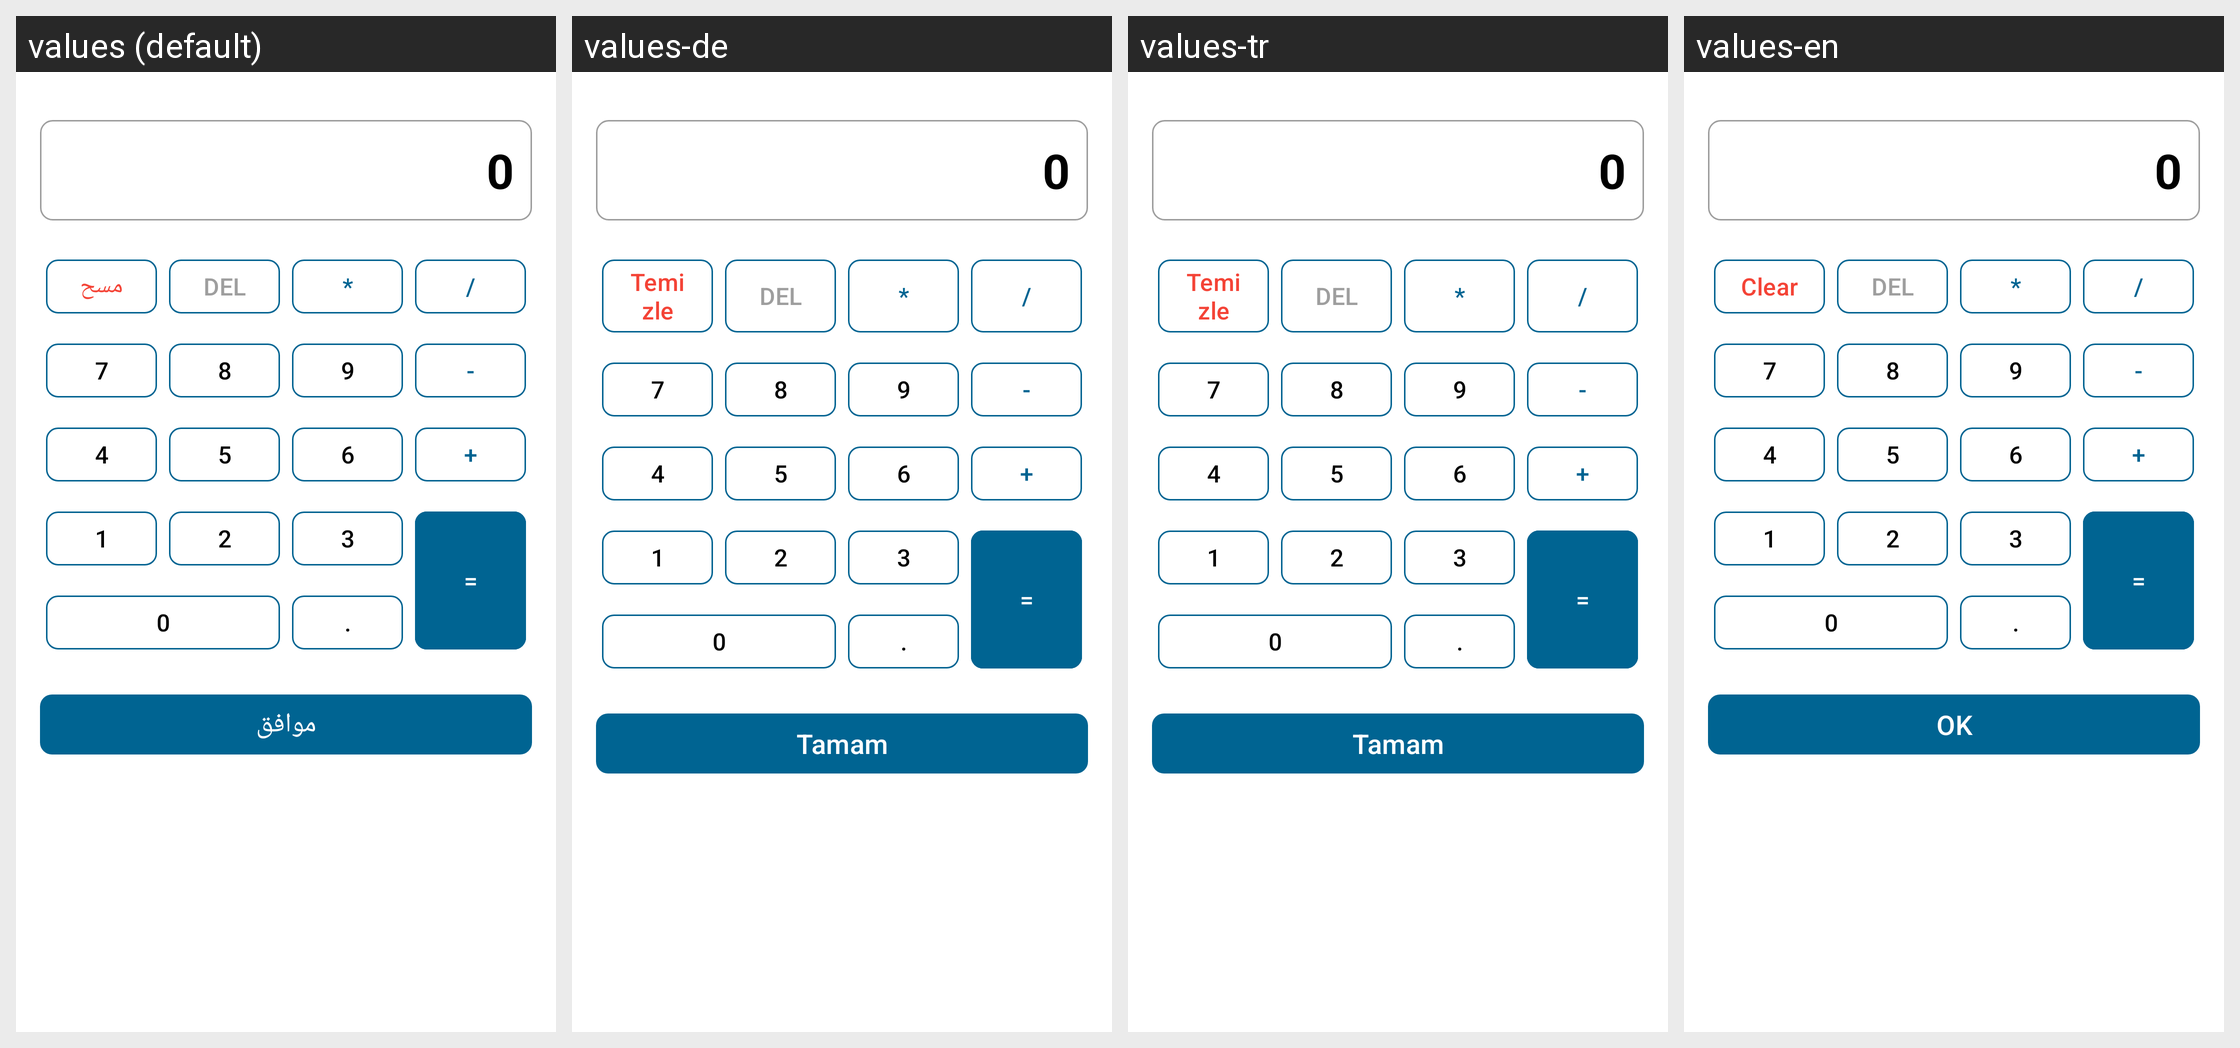

This grid shows one Android layout under several languages. Give, for every string resource on the screen, its name, the default text and each shown locale's text.
Android screen res/layout/dialog_calculator.xml rendered under 4 locales, left to right: values (default), values-de, values-tr, values-en. Device: Nexus 5 (rendered at 1080×1920; each locale shown at half size, 540×960, under a caption strip naming it); theme Theme.Daftree.
Other locales in the repository, not shown: values-es, values-fr, values-ru.
Strings drawn on this screen, with the default value and each locale's value (text and hints the layout hard-codes, and strings that could not be matched under every locale, appear in the picture but are not listed):

button_clear
  values: مسح
  values-de: Temizle
  values-tr: Temizle
  values-en: Clear

button_equals
  values: =
  values-de: =
  values-tr: =
  values-en: =

button_ok
  values: موافق
  values-de: Tamam
  values-tr: Tamam
  values-en: OK
